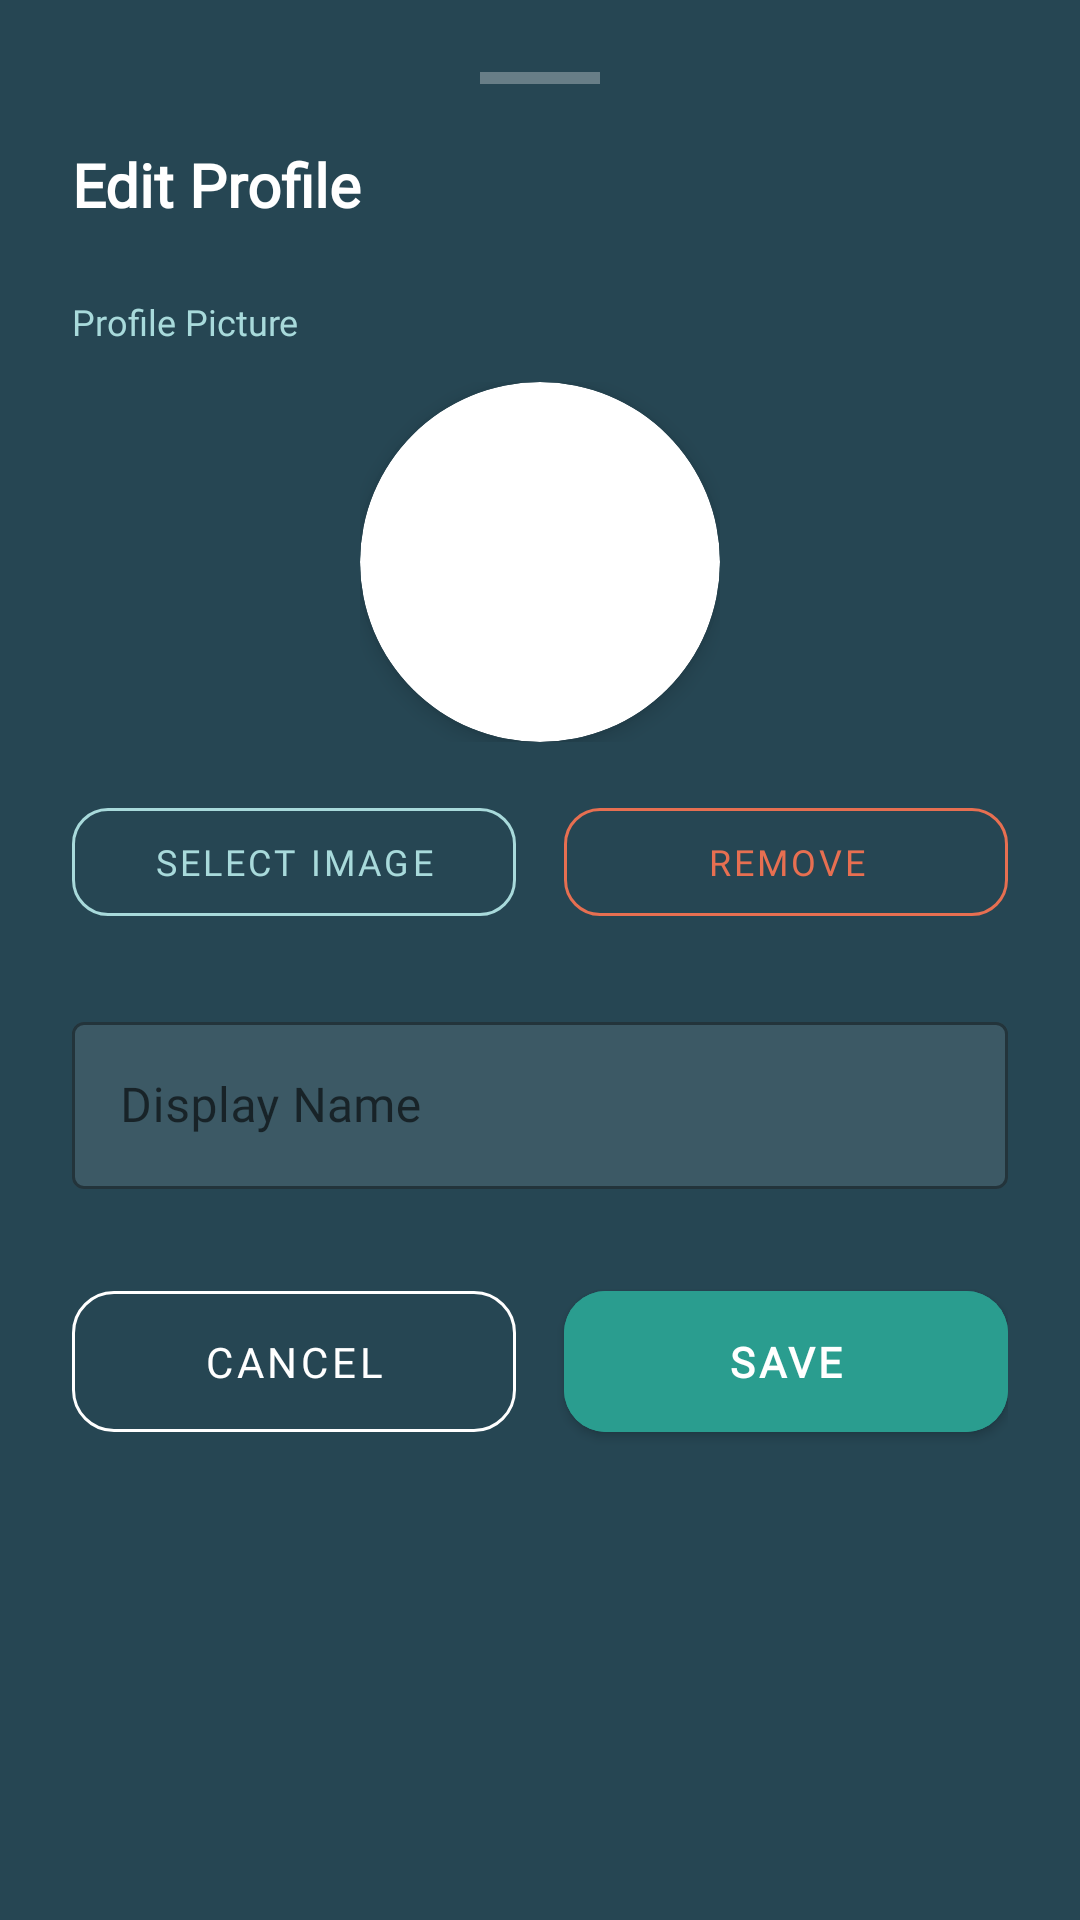

Produce the Android XML layout that renders to this screen, including the resource entries it uses.
<!-- AndroidManifest.xml: application theme Theme.ZenZone -->
<!-- res/layout/dialog_edit_profile.xml -->
<?xml version="1.0" encoding="utf-8"?>
<LinearLayout xmlns:android="http://schemas.android.com/apk/res/android"
    xmlns:app="http://schemas.android.com/apk/res-auto"
    android:layout_width="match_parent"
    android:layout_height="wrap_content"
    android:orientation="vertical"
    android:background="@color/zen_slate_dark"
    android:paddingHorizontal="24dp"
    android:paddingTop="24dp"
    android:paddingBottom="32dp">

    
    <View
        android:layout_width="40dp"
        android:layout_height="4dp"
        android:layout_gravity="center_horizontal"
        android:layout_marginBottom="20dp"
        android:background="#4DFFFFFF" />

    
    <TextView
        android:layout_width="wrap_content"
        android:layout_height="wrap_content"
        android:fontFamily="@font/poppins_font_family"
        android:text="Edit Profile"
        android:textColor="@color/zen_slate_surface"
        android:textSize="20sp"
        android:textStyle="bold"
        android:layout_marginBottom="24dp" />

    
    <TextView
        android:layout_width="wrap_content"
        android:layout_height="wrap_content"
        android:fontFamily="@font/poppins_font_family"
        android:text="Profile Picture"
        android:textColor="@color/zen_teal_light"
        android:textSize="12sp"
        android:layout_marginBottom="12dp" />

    <FrameLayout
        android:layout_width="wrap_content"
        android:layout_height="wrap_content"
        android:layout_gravity="center_horizontal"
        android:layout_marginBottom="16dp">

        <com.google.android.material.card.MaterialCardView
            android:layout_width="120dp"
            android:layout_height="120dp"
            app:cardBackgroundColor="@color/zen_slate_surface"
            app:cardCornerRadius="60dp"
            app:cardElevation="4dp">

            <ImageView
                android:id="@+id/iv_profile_preview"
                android:layout_width="match_parent"
                android:layout_height="match_parent"
                android:scaleType="centerCrop"
                android:src="@drawable/ic_profile"
                android:alpha="0.5"
                android:contentDescription="@string/profile_picture_preview" />
        </com.google.android.material.card.MaterialCardView>
    </FrameLayout>

    
    <LinearLayout
        android:layout_width="match_parent"
        android:layout_height="wrap_content"
        android:orientation="horizontal"
        android:layout_marginBottom="24dp"
        android:gravity="center">

        <com.google.android.material.button.MaterialButton
            android:id="@+id/btn_select_image"
            style="@style/Widget.MaterialComponents.Button.OutlinedButton"
            android:layout_width="0dp"
            android:layout_height="wrap_content"
            android:layout_weight="1"
            android:layout_marginEnd="8dp"
            android:fontFamily="@font/poppins_font_family"
            android:text="Select Image"
            android:textColor="@color/zen_teal_light"
            app:strokeColor="@color/zen_teal_light"
            app:strokeWidth="1dp"
            app:cornerRadius="12dp"
            android:textSize="12sp" />

        <com.google.android.material.button.MaterialButton
            android:id="@+id/btn_remove_image"
            style="@style/Widget.MaterialComponents.Button.OutlinedButton"
            android:layout_width="0dp"
            android:layout_height="wrap_content"
            android:layout_weight="1"
            android:layout_marginStart="8dp"
            android:fontFamily="@font/poppins_font_family"
            android:text="Remove"
            android:textColor="@color/zen_danger_red"
            app:strokeColor="@color/zen_danger_red"
            app:strokeWidth="1dp"
            app:cornerRadius="12dp"
            android:textSize="12sp" />
    </LinearLayout>

    
    <com.google.android.material.textfield.TextInputLayout
        android:id="@+id/til_name"
        style="@style/Widget.MaterialComponents.TextInputLayout.OutlinedBox"
        android:layout_width="match_parent"
        android:layout_height="wrap_content"
        android:layout_marginBottom="28dp"
        android:hint="Display Name"
        app:hintTextColor="@color/zen_teal_light"
        app:boxStrokeColor="@color/zen_teal_light"
        app:boxStrokeWidth="1dp"
        app:boxBackgroundColor="#1AFFFFFF">

        <com.google.android.material.textfield.TextInputEditText
            android:id="@+id/et_profile_name"
            android:layout_width="match_parent"
            android:layout_height="wrap_content"
            android:fontFamily="@font/poppins_font_family"
            android:inputType="textPersonName|textCapWords"
            android:textColor="@color/zen_slate_surface"
            android:textColorHint="#80FFFFFF"
            android:maxLength="30" />
    </com.google.android.material.textfield.TextInputLayout>

    
    <LinearLayout
        android:layout_width="match_parent"
        android:layout_height="wrap_content"
        android:orientation="horizontal"
        android:weightSum="2">

        <com.google.android.material.button.MaterialButton
            android:id="@+id/btn_cancel"
            style="@style/Widget.MaterialComponents.Button.OutlinedButton"
            android:layout_width="0dp"
            android:layout_height="wrap_content"
            android:layout_weight="1"
            android:layout_marginEnd="8dp"
            android:fontFamily="@font/poppins_font_family"
            android:paddingVertical="14dp"
            android:text="Cancel"
            android:textColor="@color/zen_slate_surface"
            app:strokeColor="@color/zen_slate_surface"
            app:strokeWidth="1dp"
            app:cornerRadius="14dp" />

        <com.google.android.material.button.MaterialButton
            android:id="@+id/btn_save_profile"
            android:layout_width="0dp"
            android:layout_height="wrap_content"
            android:layout_weight="1"
            android:layout_marginStart="8dp"
            android:backgroundTint="@color/zen_teal_primary"
            android:fontFamily="@font/poppins_font_family"
            android:paddingVertical="14dp"
            android:text="Save"
            android:textColor="@color/zen_slate_surface"
            android:textStyle="bold"
            app:cornerRadius="14dp" />
    </LinearLayout>

</LinearLayout>
<!-- resources referenced by this layout -->
<resources>
  <color name="zen_danger_red">#E76F51</color>
  <color name="zen_slate_dark">#264653</color>
  <color name="zen_slate_surface">#FFFFFF</color>
  <color name="zen_teal_light">#A8DADB</color>
  <color name="zen_teal_primary">#2A9D8F</color>
  <string name="profile_picture_preview">Profile picture preview</string>
  <style name="Theme.ZenZone" parent="Theme.MaterialComponents.Light.NoActionBar">
          <item name="colorPrimary">@color/zen_teal_primary</item>
          <item name="colorPrimaryVariant">@color/zen_teal_dark</item>
          <item name="colorOnPrimary">@color/zen_slate_surface</item>
          <item name="colorSecondary">@color/zen_blue_muted</item>
          <item name="colorSecondaryVariant">@color/zen_blue_muted</item>
          <item name="colorOnSecondary">@color/zen_slate_surface</item>
          <item name="android:statusBarColor">@color/zen_teal_dark</item>
          <item name="android:windowBackground">@color/zen_teal_primary</item>
          <item name="colorSurface">@color/zen_slate_surface</item>
          <item name="colorError">@color/zen_danger_red</item>
          <item name="fontFamily">@font/poppins_font_family</item>
          <item name="android:textColorPrimary">@color/zen_slate_dark</item>
          <item name="android:textColorSecondary">@color/zen_gray_text</item>
      </style>
  <color name="zen_teal_dark">#1B6E65</color>
  <color name="zen_blue_muted">#457B9D</color>
  <color name="zen_gray_text">#6B7280</color>
</resources>
